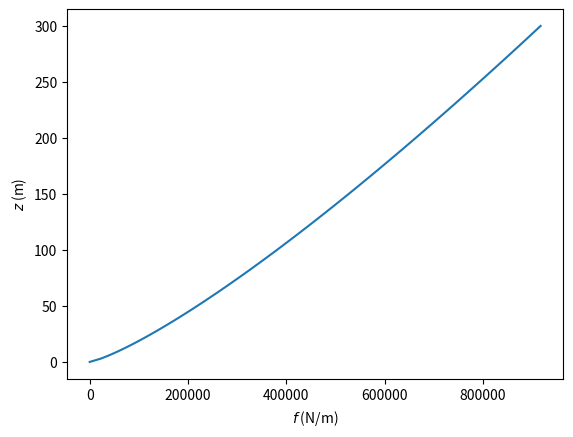

Write the Python code that produced this figure.
#!/usr/bin/python
# coding: utf-8
# Dit werk is gelicenseerd onder de licentie Creative Commons Naamsvermelding-GelijkDelen 4.0 Internationaal. Ga naar http://creativecommons.org/licenses/by-sa/4.0/ om een kopie van de licentie te kunnen lezen.
import numpy as np
import matplotlib.pyplot as plt

# Gegevens
B = 50.					# m
H = 300.				# m
C_d = 2.2       		# -
p = 0.40				# -
rho = 1.22				# kg/m3
v_0 = 30.				# m/s
z_0 = 10.				# m

# Oplossing
# v_0 = C z_0^p
# C = \frac{v_0}{z_0^p}

# F = C_d 1/2 \rho v^2 A
# dF = C_d 1/2 \rho v^2 B dz
# F = C_d 1/2 \rho B C^2 \int_0^H z^{2p} dz
# f = C_d 1/2 \rho B C^2 z^{2p}

# Uitwerking
C = v_0/z_0**p

C_f = C_d*0.5*rho*B*C**2 
p_f = 2*p
F = C_d*0.5*rho*B*C**2*( 1./(2*p+1)*H**(2*p+1) )

print('De totale kracht op het gebouw is:')
print('F = {:.1f} kN'.format(F/1000) )
print('f = {:.0f} z^{} N/m'.format(C_f,p_f) )

z = np.linspace(0,H,100)
v = C*z**p
f = C_d*0.5*rho*B*v**2

plt.plot(f,z)
plt.xlabel('$f$ (N/m)')
plt.ylabel('$z$ (m)')
plt.show()